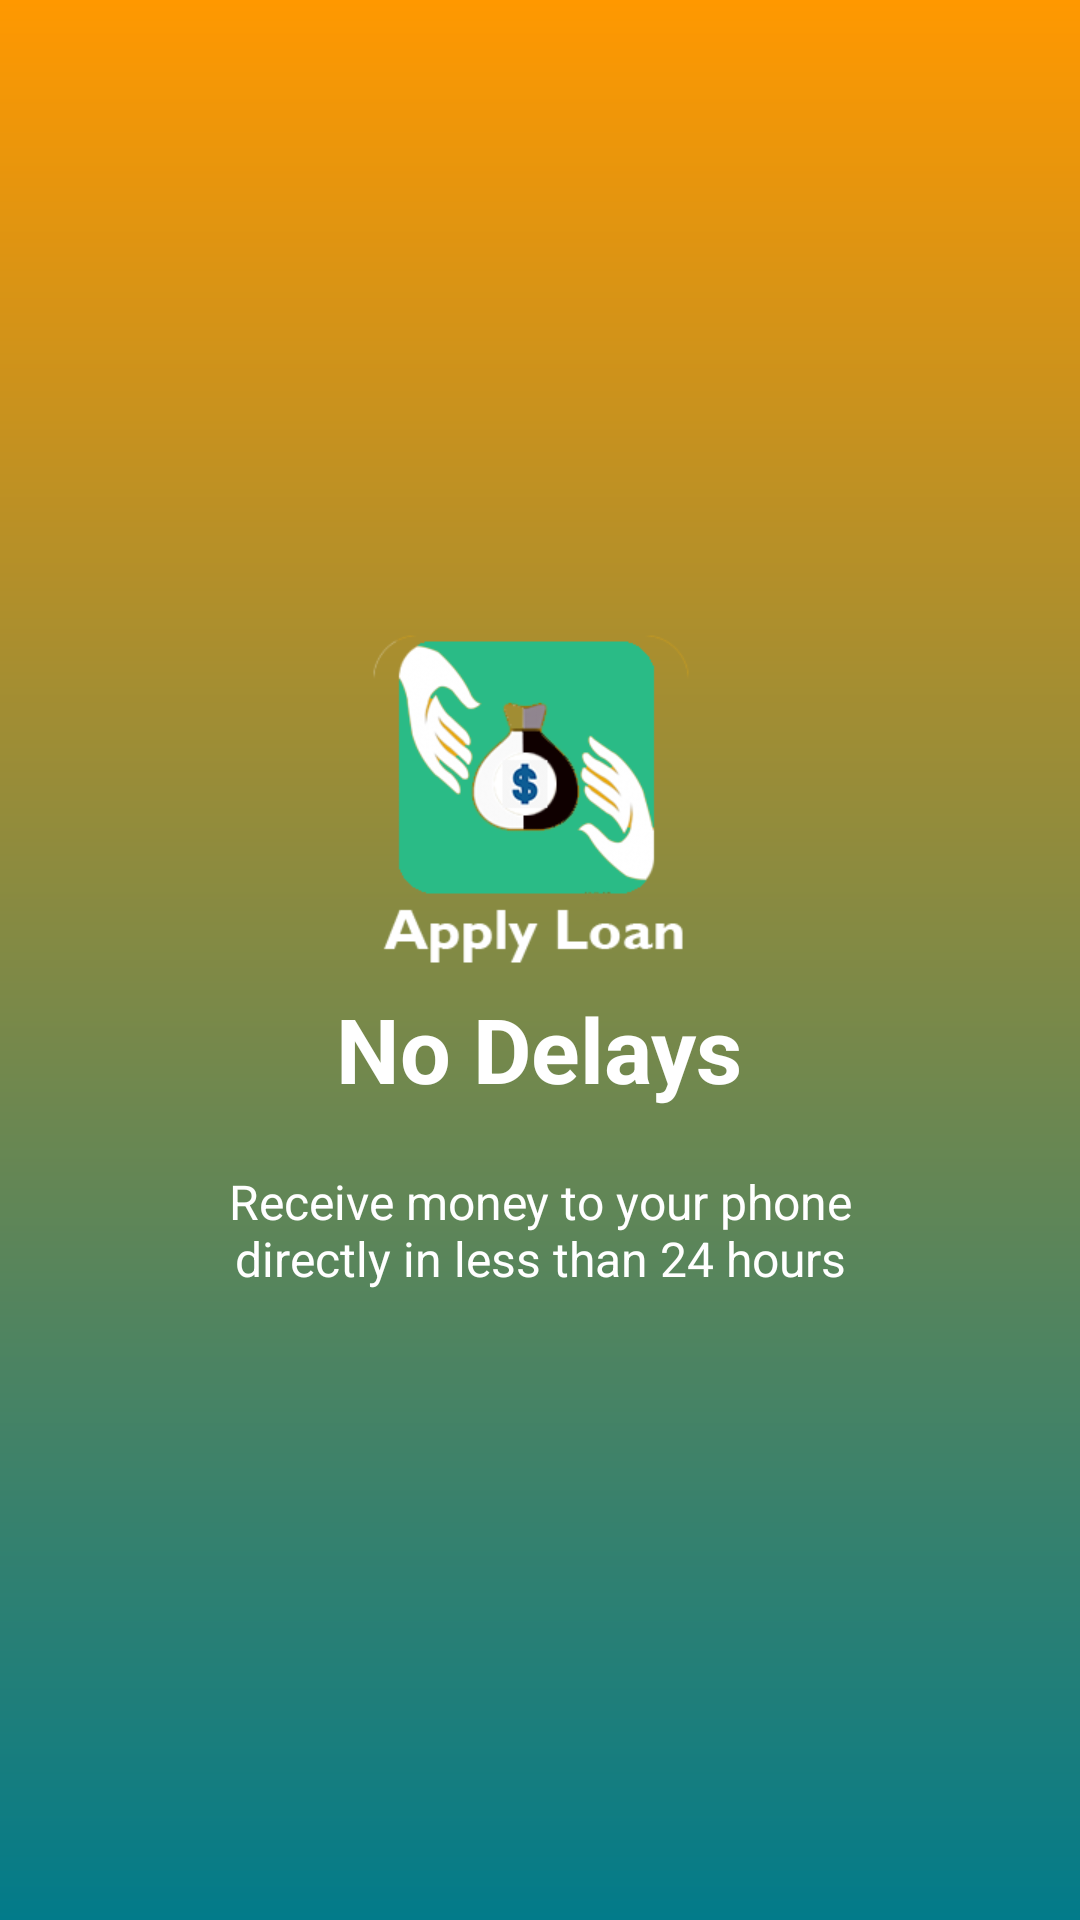

This screen was rendered from an Android layout file. Write that file and the resources it references.
<!-- AndroidManifest.xml: application theme Theme.KopaPlus -->
<!-- res/layout/welcome_slide2.xml -->
<?xml version="1.0" encoding="utf-8"?>
<RelativeLayout xmlns:android="http://schemas.android.com/apk/res/android"
    android:layout_width="match_parent"
    android:layout_height="match_parent"

    android:padding="12dp"
    android:background="@drawable/grad_bg">

    <LinearLayout
        android:layout_width="wrap_content"
        android:layout_height="wrap_content"
        android:layout_centerInParent="true"
        android:gravity="center_horizontal"
        android:orientation="vertical">

        <ImageView
            android:layout_width="@dimen/img_width_height"
            android:layout_height="@dimen/img_width_height"
            android:src="@drawable/applyloan" />

        <TextView
            android:layout_width="wrap_content"
            android:layout_height="wrap_content"
            android:text="@string/slide_2_title"
            android:textColor="@android:color/white"
            android:textSize="@dimen/slide_title"
            android:textStyle="bold" />

        <TextView
            android:layout_width="wrap_content"
            android:layout_height="wrap_content"
            android:layout_marginTop="20dp"
            android:gravity="center_horizontal"
            android:paddingLeft="@dimen/desc_padding"
            android:paddingRight="@dimen/desc_padding"
            android:text="@string/slide_2_desc"
            android:textColor="@android:color/white"
            android:textSize="@dimen/slide_desc" />
    </LinearLayout>
</RelativeLayout>
<!-- resources referenced by this layout -->
<resources>
  <dimen name="desc_padding">40dp</dimen>
  <dimen name="img_width_height">120dp</dimen>
  <dimen name="slide_desc">16dp</dimen>
  <dimen name="slide_title">30dp</dimen>
  <!-- drawable applyloan: png bitmap (drawable, 18916 bytes) -->
  <!-- drawable grad_bg (drawable) -->
  <?xml version="1.0" encoding="utf-8"?>
  <shape xmlns:android="http://schemas.android.com/apk/res/android"
      android:shape="rectangle">
      <gradient
          android:angle="90"
          android:endColor="#FF9800"
          android:startColor="@color/gradStop"
          android:type="linear" />
  </shape>
  <string name="slide_2_desc">Receive money to your phone directly in less than 24 hours</string>
  <string name="slide_2_title">No Delays</string>
  <style name="Theme.KopaPlus" parent="Theme.AppCompat.DayNight.NoActionBar">
          
          <item name="colorPrimary">@color/purple_500</item>
          <item name="colorPrimaryDark">@color/purple_700</item>
          <item name="colorAccent">@color/colorAccent</item>
          
      </style>
  <color name="gradStop">#027B8A</color>
  <color name="purple_500">#25282B</color>
  <color name="purple_700">#301268</color>
  <color name="colorAccent">#18c729</color>
</resources>
